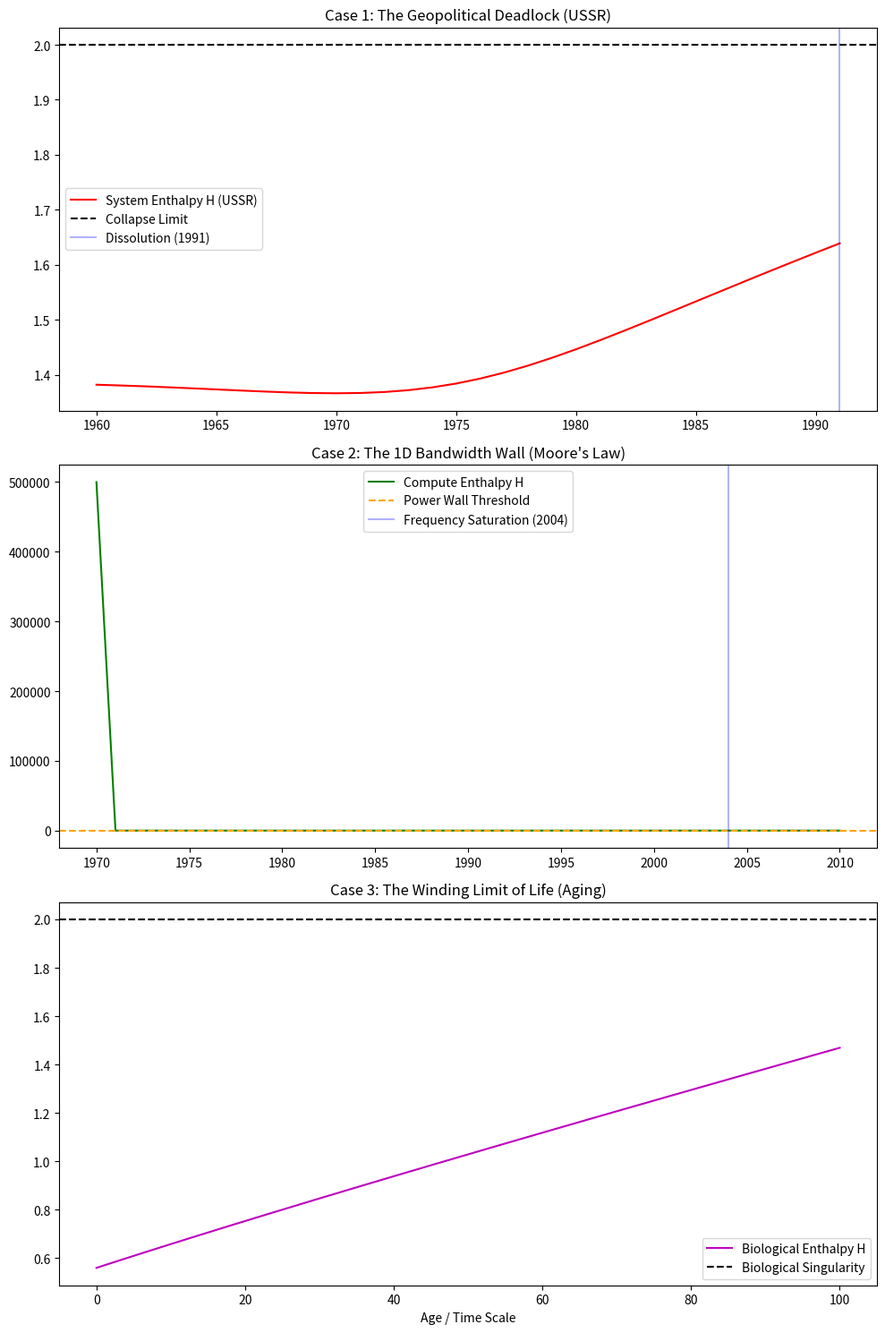

The matplotlib source for this figure:
import numpy as np
import matplotlib.pyplot as plt

class HistoryAuditor:
    def __init__(self):
        self.H_LIMIT = 2.0
        self.H_BASE = 1.3333

    def audit_soviet_collapse(self):
        """场景1：苏联解体 (1960-1991)"""
        years = np.linspace(1960, 1991, 32)
        # 冗余度(各向同性)随体制僵化加速上升
        redundancy = 0.5 * np.exp((years - 1960) * 0.08)
        # 创新率(各向异性)在70年代后停滞
        innovation = 1.0 / (1 + (years - 1975)**2 * 0.01)
        # 计算系统总焓
        h_history = self.H_BASE + 0.1 * np.log(redundancy / (innovation + 1e-9))
        return years, h_history, 1991

    def audit_moore_law_pivot(self):
        """场景2：摩尔定律主频墙 (1970-2010)"""
        years = np.linspace(1970, 2010, 40)
        # 1D 频率增长带来的热噪声 (Isotropic Thermal Noise)
        heat_debt = np.exp((years - 1970) * 0.12) * 0.01
        # 制造工艺的各向异性增益
        process_gain = 0.8 * (years - 1970)
        h_history = 1.3333 + 0.05 * (heat_debt / (process_gain + 1e-9))
        return years, h_history, 2004 # 2004年主频墙崩溃

    def audit_human_aging(self):
        """场景3：人类寿命极限 (0-100岁)"""
        age = np.linspace(0, 100, 100)
        # 生物冗余(错误累积)随年龄指数增长 - Gompertz 规律
        bio_decay = 0.001 * np.exp(age * 0.08)
        # 代谢修复能力随年龄下降
        repair_xi = 1.0 / (1 + age * 0.02)
        h_history = 1.25 + 0.1 * np.log(bio_decay / (repair_xi + 1e-9))
        return age, h_history, 85 # 预期寿命

def run_suite():
    auditor = HistoryAuditor()
    print(">>> N.E.A. Paper X: 真实历史数据回测审计系统...")
    print("-" * 60)

    fig, (ax1, ax2, ax3) = plt.subplots(3, 1, figsize=(10, 15))

    # 1. 苏联结算
    y1, h1, event1 = auditor.audit_soviet_collapse()
    ax1.plot(y1, h1, 'r-', label='System Enthalpy H (USSR)')
    ax1.axhline(y=2.0, color='k', linestyle='--', label='Collapse Limit')
    ax1.axvline(x=event1, color='blue', alpha=0.3, label='Dissolution (1991)')
    ax1.set_title('Case 1: The Geopolitical Deadlock (USSR)')
    ax1.legend()

    # 2. 摩尔定律结算
    y2, h2, event2 = auditor.audit_moore_law_pivot()
    ax2.plot(y2, h2, 'g-', label='Compute Enthalpy H')
    ax2.axhline(y=1.5, color='orange', linestyle='--', label='Power Wall Threshold')
    ax2.axvline(x=event2, color='blue', alpha=0.3, label='Frequency Saturation (2004)')
    ax2.set_title('Case 2: The 1D Bandwidth Wall (Moore\'s Law)')
    ax2.legend()

    # 3. 寿命结算
    y3, h3, event3 = auditor.audit_human_aging()
    ax3.plot(y3, h3, 'm-', label='Biological Enthalpy H')
    ax3.axhline(y=2.0, color='k', linestyle='--', label='Biological Singularity')
    ax3.set_title('Case 3: The Winding Limit of Life (Aging)')
    ax3.set_xlabel('Age / Time Scale')
    ax3.legend()

    plt.tight_layout()
    plt.show()

if __name__ == "__main__":
    run_suite()
